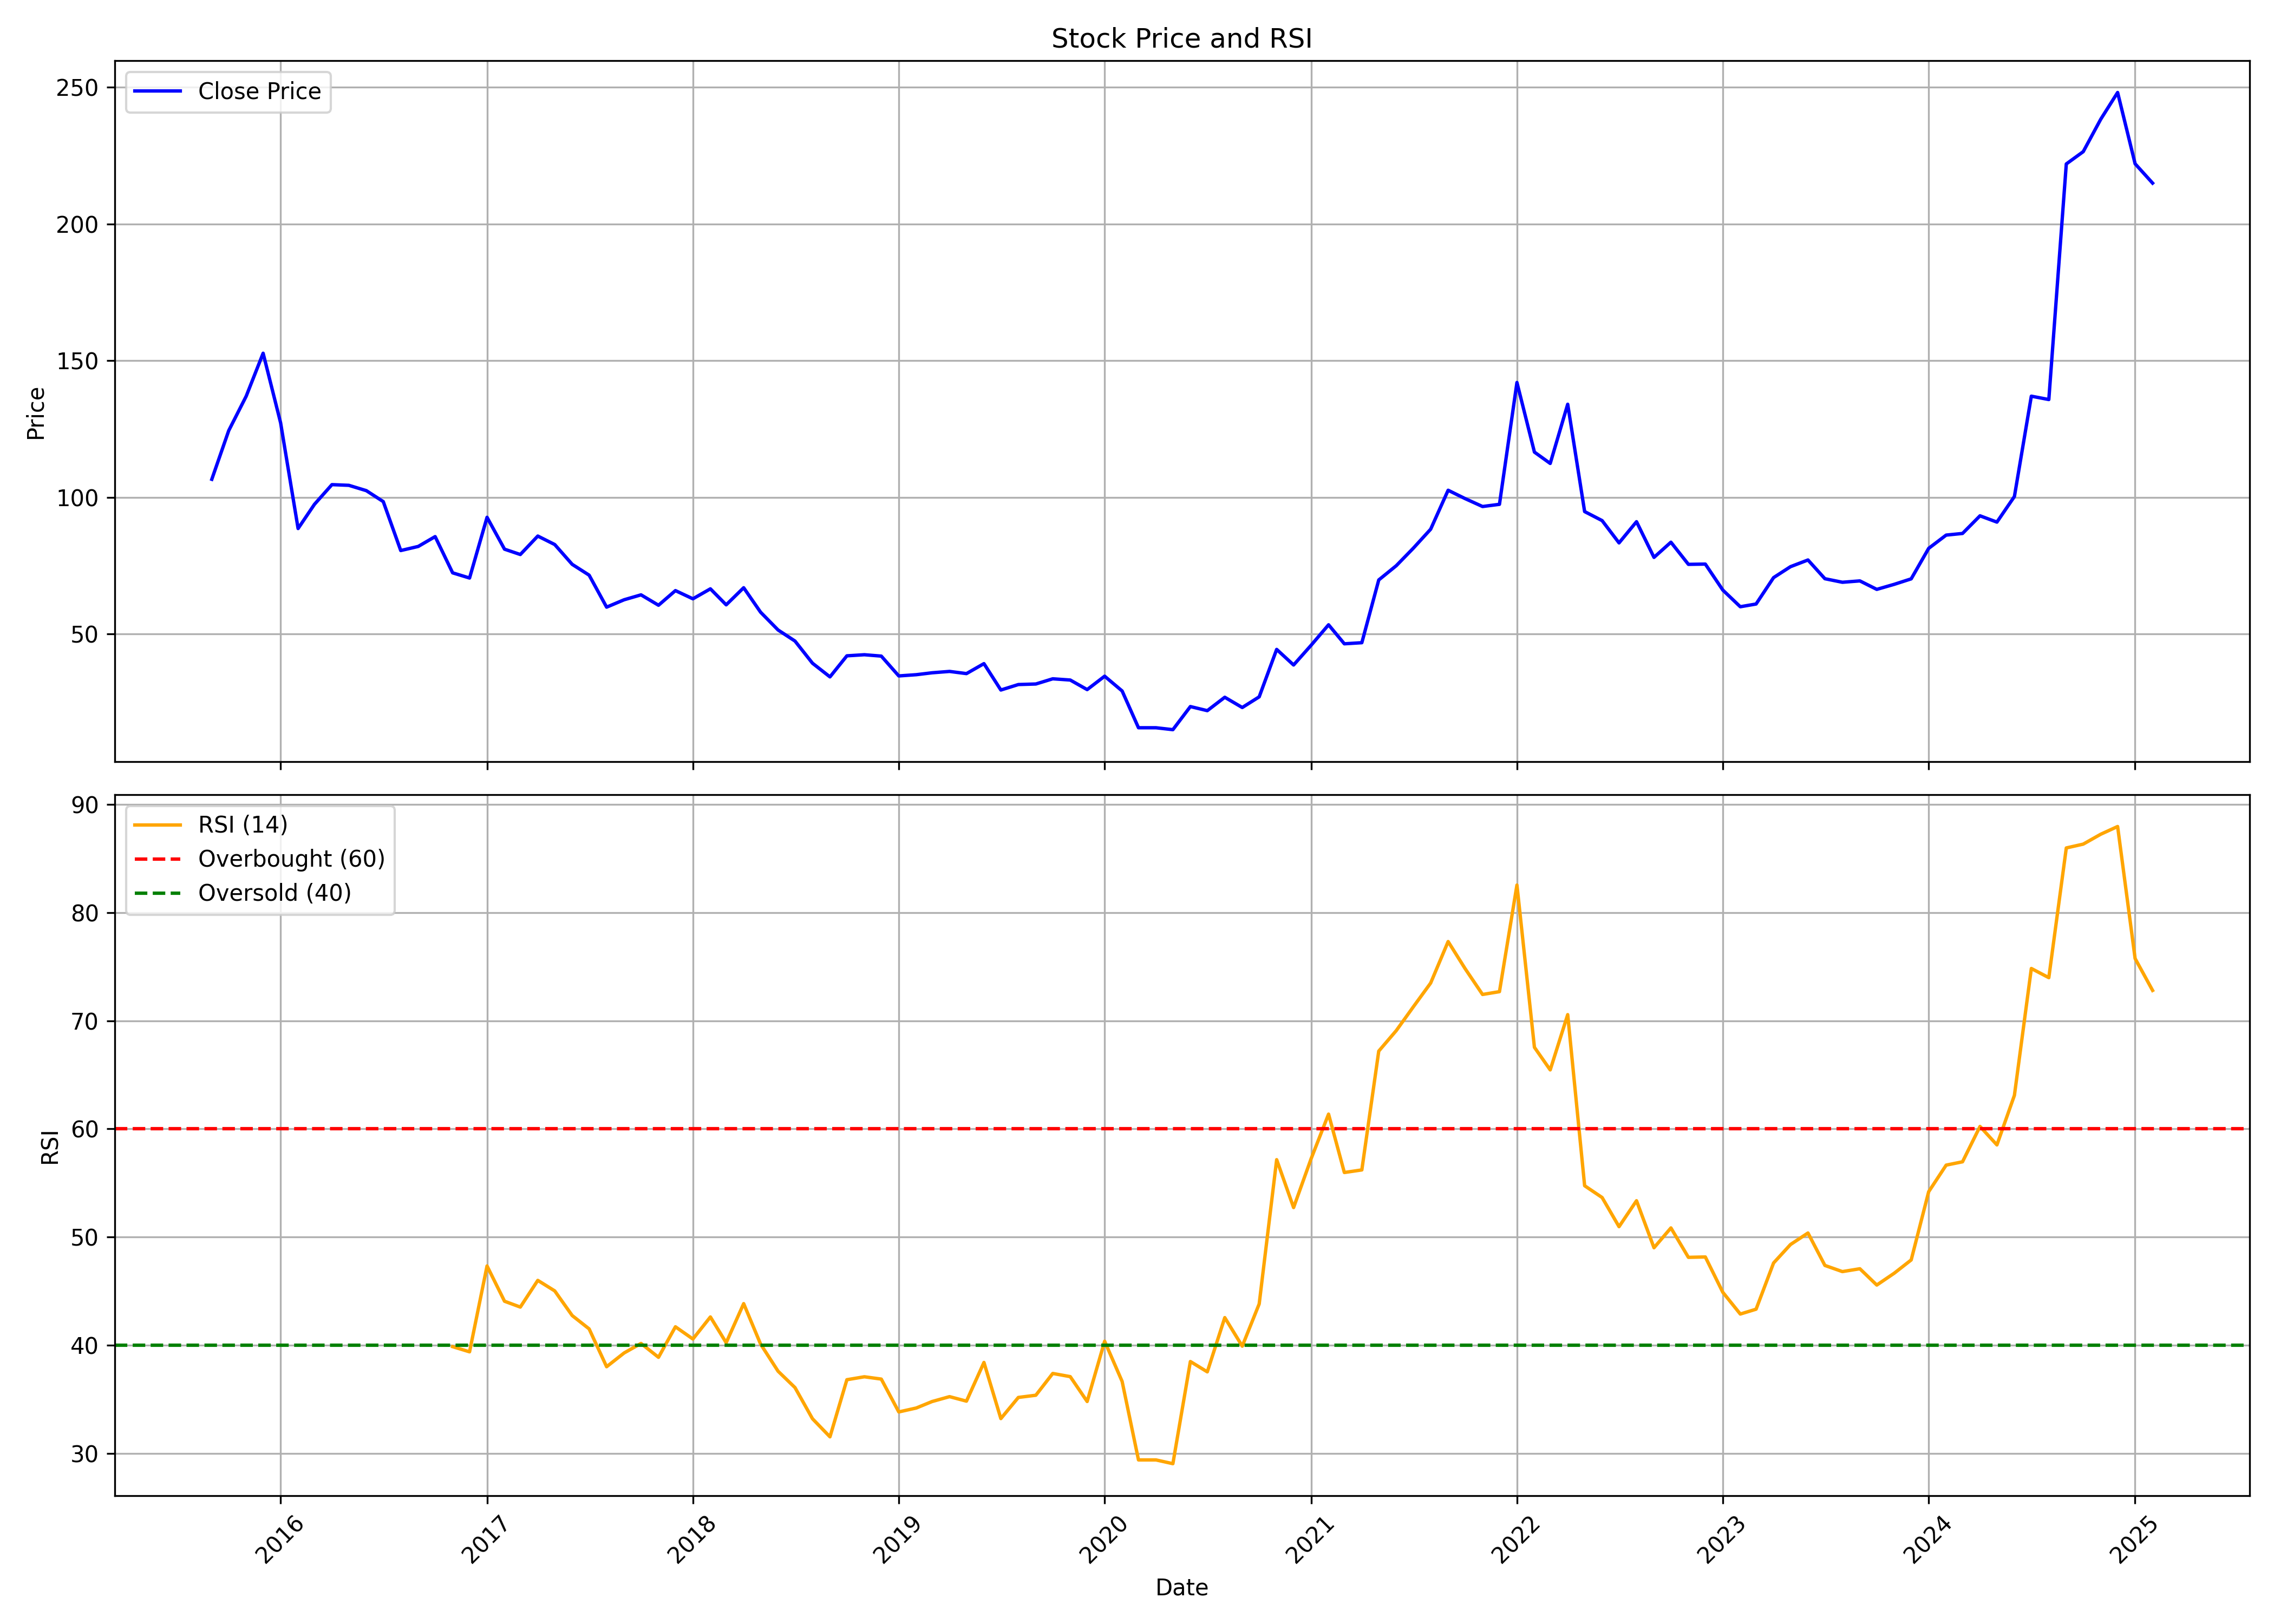

The data file committed next to this chart (first rows):
, date, symbol, open, high, low, close, volume, rsi
0, 2015-09-01, AYMSYNTEX, 102.6, 123.7, 91.5, 106.6, 1112854, 
1, 2015-10-01, AYMSYNTEX, 109.6, 129.7, 92.0, 124.4, 1958114, 
2, 2015-11-01, AYMSYNTEX, 112.6, 148.6, 100.0, 137.0, 1734813, 
3, 2015-12-01, AYMSYNTEX, 137.1, 163.1, 122.0, 152.7, 2397079, 
4, 2016-01-01, AYMSYNTEX, 153.0, 155.4, 105.1, 127.2, 1048399, 
5, 2016-02-01, AYMSYNTEX, 128.1, 128.6, 85.5, 88.6, 833495, 
6, 2016-03-01, AYMSYNTEX, 90.0, 107.0, 88.25, 97.45, 718378, 
7, 2016-04-01, AYMSYNTEX, 96.0, 113.0, 96.0, 104.7, 810740, 
8, 2016-05-01, AYMSYNTEX, 105.2, 115.2, 101.0, 104.4, 656984, 
9, 2016-06-01, AYMSYNTEX, 106.0, 106.0, 93.0, 102.4, 587595, 
10, 2016-07-01, AYMSYNTEX, 102.6, 104.0, 92.65, 98.45, 500645, 
11, 2016-08-01, AYMSYNTEX, 101.1, 103.4, 72.15, 80.55, 1582462, 
12, 2016-09-01, AYMSYNTEX, 81.0, 95.8, 78.0, 82.05, 850560, 
13, 2016-10-01, AYMSYNTEX, 82.9, 95.0, 80.65, 85.65, 889904, 
14, 2016-11-01, AYMSYNTEX, 85.05, 86.9, 61.65, 72.4, 642281, 39.86
15, 2016-12-01, AYMSYNTEX, 72.6, 76.6, 68.0, 70.5, 289117, 39.39
16, 2017-01-01, AYMSYNTEX, 70.0, 101.9, 69.75, 92.7, 6045326, 47.33
17, 2017-02-01, AYMSYNTEX, 93.0, 99.75, 75.6, 81.05, 2193741, 44.07
18, 2017-03-01, AYMSYNTEX, 80.75, 85.0, 73.8, 79.1, 1180249, 43.52
19, 2017-04-01, AYMSYNTEX, 80.0, 87.85, 78.8, 85.85, 1387632, 46
20, 2017-05-01, AYMSYNTEX, 85.85, 86.9, 77.0, 82.75, 1263768, 45.02
21, 2017-06-01, AYMSYNTEX, 82.95, 84.0, 75.0, 75.5, 596463, 42.74
22, 2017-07-01, AYMSYNTEX, 78.1, 79.2, 71.25, 71.55, 555053, 41.51
23, 2017-08-01, AYMSYNTEX, 72.0, 73.9, 51.7, 59.85, 722957, 38.01
24, 2017-09-01, AYMSYNTEX, 59.85, 64.55, 58.0, 62.55, 739933, 39.28
25, 2017-10-01, AYMSYNTEX, 62.55, 69.9, 61.0, 64.35, 468034, 40.16
26, 2017-11-01, AYMSYNTEX, 64.5, 72.5, 59.2, 60.55, 996640, 38.88
27, 2017-12-01, AYMSYNTEX, 61.2, 68.45, 52.2, 65.9, 758392, 41.7
28, 2018-01-01, AYMSYNTEX, 67.35, 78.9, 62.0, 62.9, 2383280, 40.57
29, 2018-02-01, AYMSYNTEX, 63.9, 74.35, 60.1, 66.55, 1169002, 42.61
30, 2018-03-01, AYMSYNTEX, 66.55, 70.05, 57.0, 60.7, 1044659, 40.23
31, 2018-04-01, AYMSYNTEX, 59.95, 76.5, 58.6, 66.95, 688762, 43.84
32, 2018-05-01, AYMSYNTEX, 66.95, 68.75, 56.15, 58.0, 296712, 40.1
33, 2018-06-01, AYMSYNTEX, 58.3, 58.4, 47.4, 51.5, 323432, 37.59
34, 2018-07-01, AYMSYNTEX, 52.05, 52.05, 44.05, 47.45, 294866, 36.08
35, 2018-08-01, AYMSYNTEX, 48.35, 49.0, 38.0, 39.35, 306757, 33.2
36, 2018-09-01, AYMSYNTEX, 40.05, 41.9, 31.45, 34.35, 311096, 31.52
37, 2018-10-01, AYMSYNTEX, 34.5, 44.8, 27.2, 42.05, 576785, 36.81
38, 2018-11-01, AYMSYNTEX, 41.6, 47.5, 39.75, 42.45, 166780, 37.08
39, 2018-12-01, AYMSYNTEX, 42.45, 44.0, 39.0, 41.95, 225279, 36.86
40, 2019-01-01, AYMSYNTEX, 43.1, 43.95, 33.25, 34.7, 326765, 33.83
41, 2019-02-01, AYMSYNTEX, 35.2, 39.7, 28.4, 35.15, 258312, 34.19
42, 2019-03-01, AYMSYNTEX, 36.8, 39.65, 34.6, 35.85, 442474, 34.79
43, 2019-04-01, AYMSYNTEX, 36.5, 38.55, 35.0, 36.35, 106731, 35.24
44, 2019-05-01, AYMSYNTEX, 36.35, 38.0, 33.0, 35.55, 276106, 34.82
45, 2019-06-01, AYMSYNTEX, 35.6, 43.9, 34.0, 39.2, 190409, 38.4
46, 2019-07-01, AYMSYNTEX, 39.3, 39.9, 27.4, 29.55, 289045, 33.21
47, 2019-08-01, AYMSYNTEX, 29.05, 33.85, 26.8, 31.55, 306751, 35.17
48, 2019-09-01, AYMSYNTEX, 31.55, 35.0, 30.0, 31.75, 133531, 35.37
49, 2019-10-01, AYMSYNTEX, 31.4, 35.25, 28.05, 33.65, 183275, 37.39
50, 2019-11-01, AYMSYNTEX, 33.7, 35.0, 29.1, 33.2, 128827, 37.09
51, 2019-12-01, AYMSYNTEX, 34.1, 34.1, 27.45, 29.7, 331010, 34.79
52, 2020-01-01, AYMSYNTEX, 30.25, 41.7, 28.65, 34.6, 291623, 40.37
53, 2020-02-01, AYMSYNTEX, 35.15, 38.5, 28.0, 29.2, 252594, 36.65
54, 2020-03-01, AYMSYNTEX, 27.4, 32.8, 13.15, 15.75, 468082, 29.39
55, 2020-04-01, AYMSYNTEX, 16.5, 18.9, 15.0, 15.75, 212633, 29.39
56, 2020-05-01, AYMSYNTEX, 15.75, 17.0, 14.25, 15.05, 216829, 29.04
57, 2020-06-01, AYMSYNTEX, 15.7, 27.55, 14.5, 23.5, 1091193, 38.49
58, 2020-07-01, AYMSYNTEX, 23.5, 25.5, 20.15, 22.0, 252413, 37.53
59, 2020-08-01, AYMSYNTEX, 22.6, 30.6, 21.05, 26.9, 656890, 42.55
... 54 more rows
